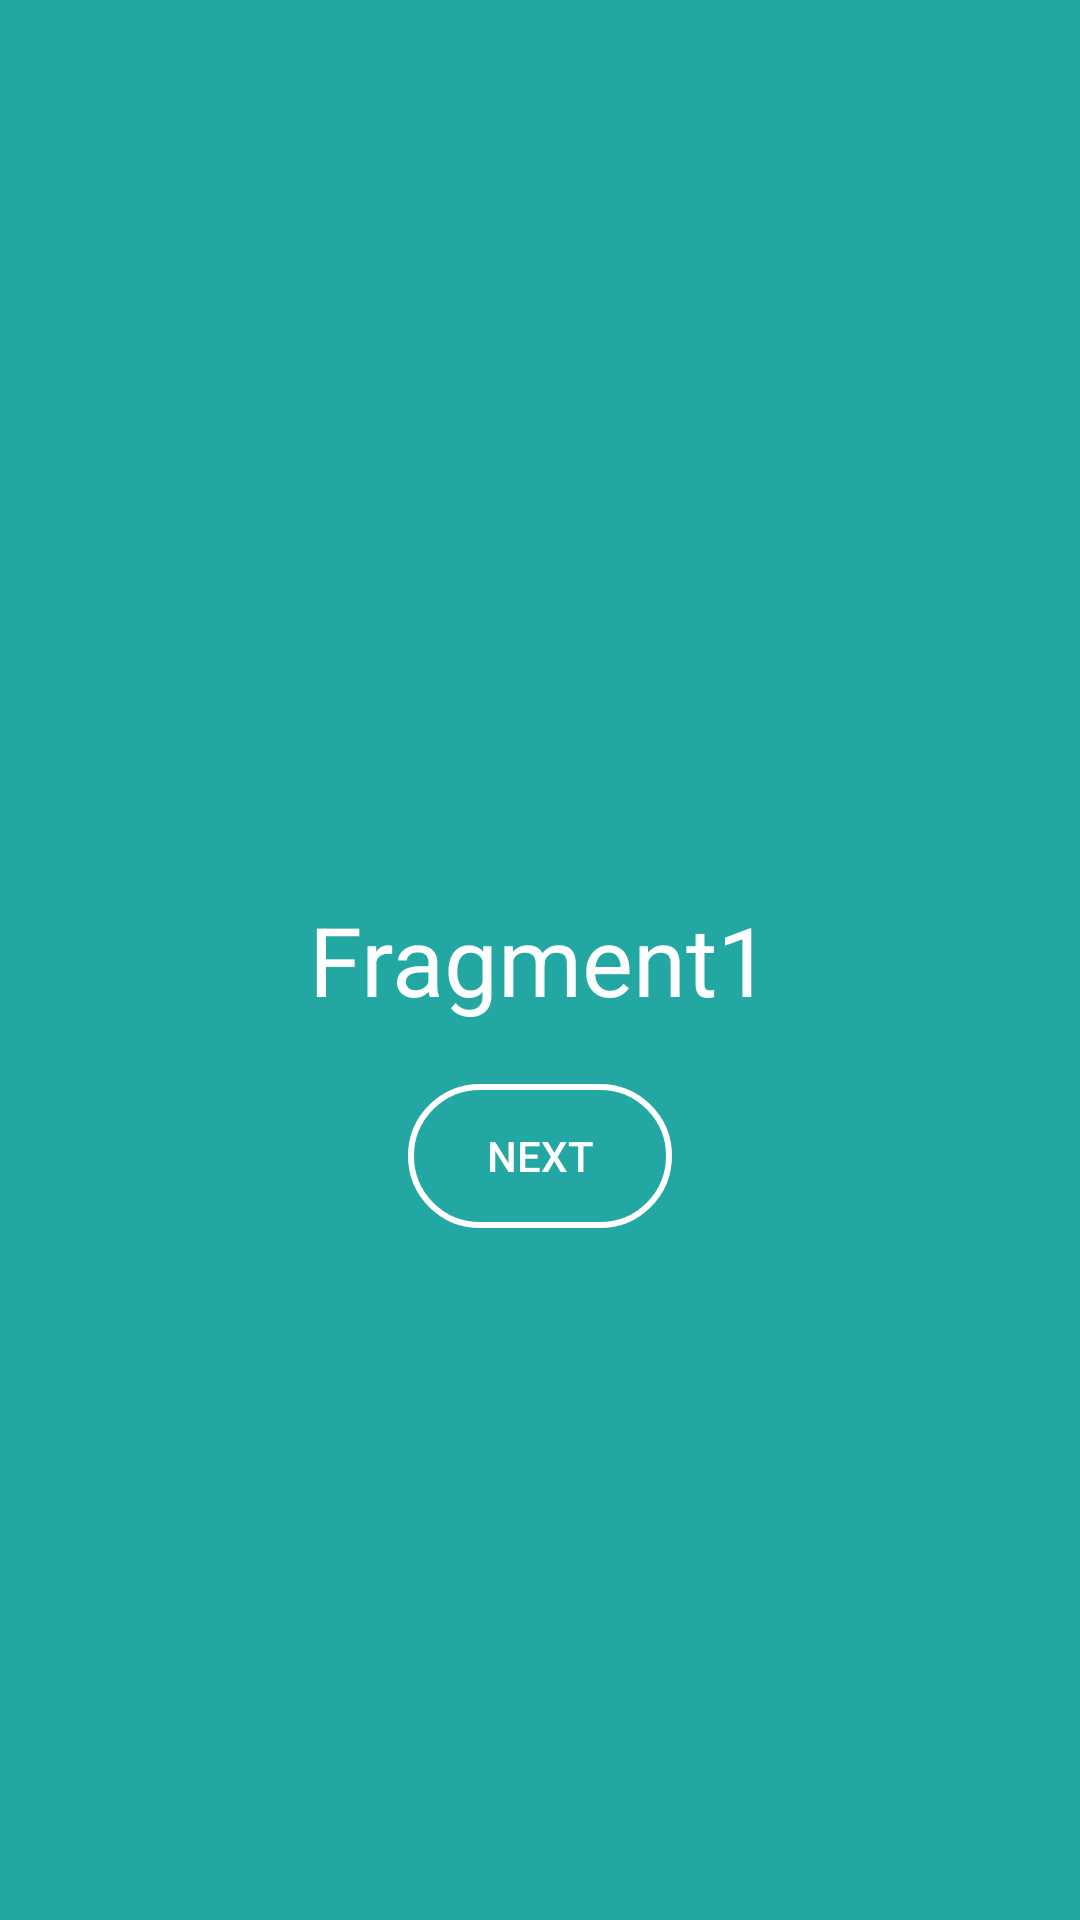

This screen was rendered from an Android layout file. Write that file and the resources it references.
<!-- AndroidManifest.xml: application theme AppTheme -->
<!-- res/layout/fragment_my_first.xml -->
<?xml version="1.0" encoding="utf-8"?>
<RelativeLayout xmlns:android="http://schemas.android.com/apk/res/android"
    xmlns:tools="http://schemas.android.com/tools"
    android:layout_width="match_parent"
    android:layout_height="match_parent"
    tools:context=".fragments.MyFirstFragment"
    android:background="#23a7a2"
    android:id="@+id/frag1_container">

    <TextView
        android:id="@+id/frag1_text"
        android:layout_width="wrap_content"
        android:layout_height="wrap_content"
        android:layout_centerInParent="true"
        android:text="Fragment1"
        android:textColor="#fff"
        android:textSize="32dp" />

    <Button
        android:id="@+id/button1_add"
        android:layout_width="wrap_content"
        android:layout_height="wrap_content"
        android:textColor="@android:color/white"
        android:layout_below="@+id/frag1_text"
        android:layout_centerHorizontal="true"
        android:layout_marginTop="20dp"
        android:text="Next"
        android:background="@drawable/button_round_corner"/>

</RelativeLayout>
<!-- resources referenced by this layout -->
<resources>
  <!-- drawable button_round_corner (drawable) -->
  <?xml version="1.0" encoding="utf-8"?>
  <selector xmlns:android="http://schemas.android.com/apk/res/android">
      <item android:state_pressed="false">
          <shape android:shape="rectangle">
              <corners android:radius="60dp"></corners>
              <stroke android:color="@android:color/white" android:width="2dp"></stroke>
          </shape>
      </item>
      <item android:state_pressed="true">
          <shape android:shape="rectangle">"#f2687d"
              <corners android:radius="60dp"></corners>
             <solid android:color="#f2687d"></solid>
          </shape>
      </item>
  </selector>
  <style name="AppTheme" parent="Theme.AppCompat.Light.DarkActionBar">
          
          <item name="windowActionBar">false</item>
          <item name="windowNoTitle">true</item>
          <item name="colorPrimary">@color/colorPrimary</item>
          <item name="colorPrimaryDark">@color/colorPrimaryDark</item>
          <item name="colorAccent">@color/colorAccent</item>
      </style>
  <color name="colorPrimary">#6200EE</color>
  <color name="colorPrimaryDark">#3700B3</color>
  <color name="colorAccent">#03DAC5</color>
</resources>
